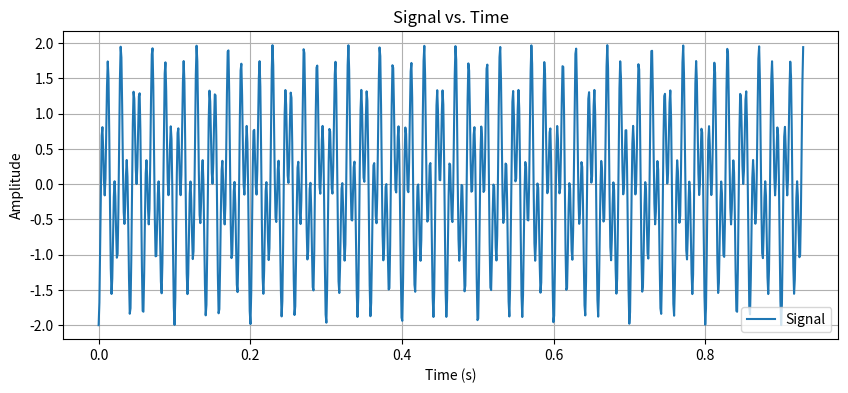
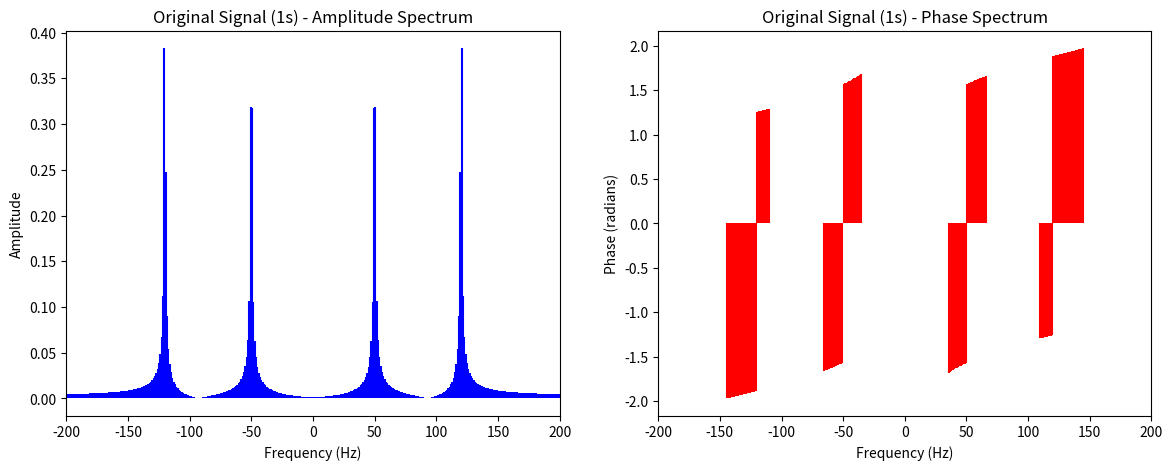
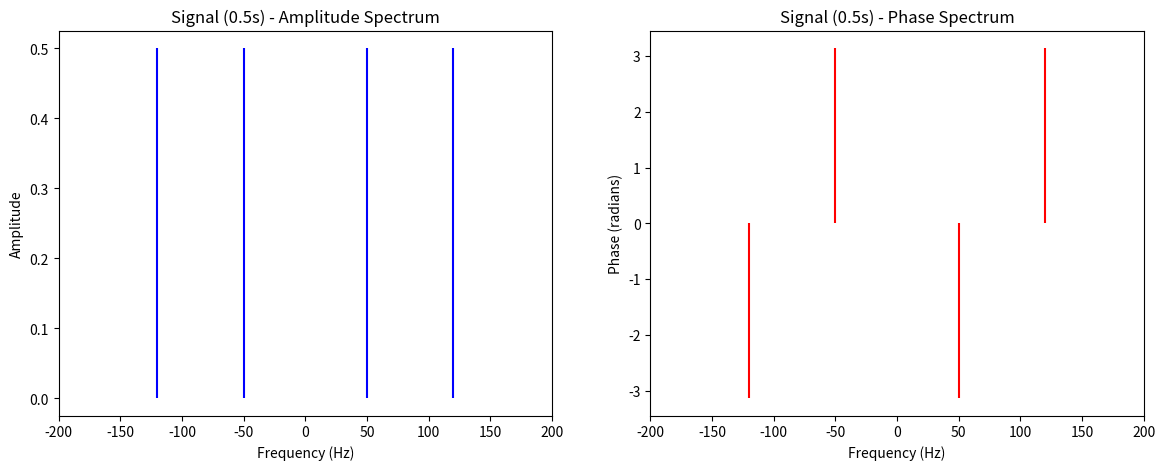
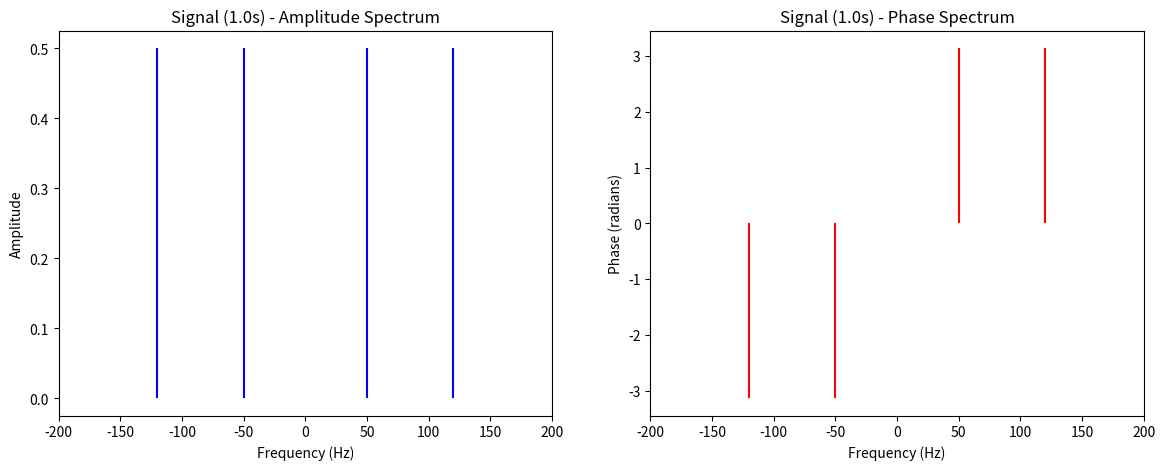
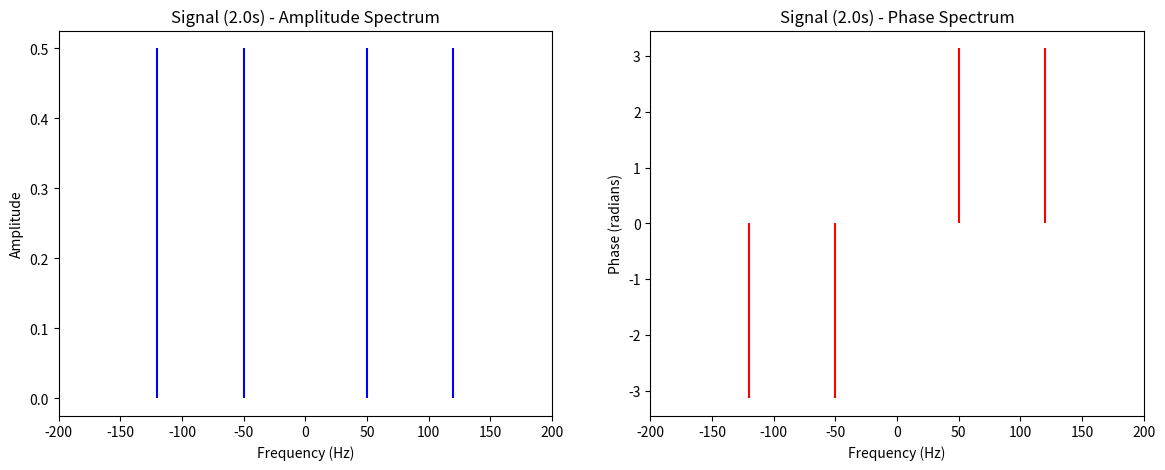
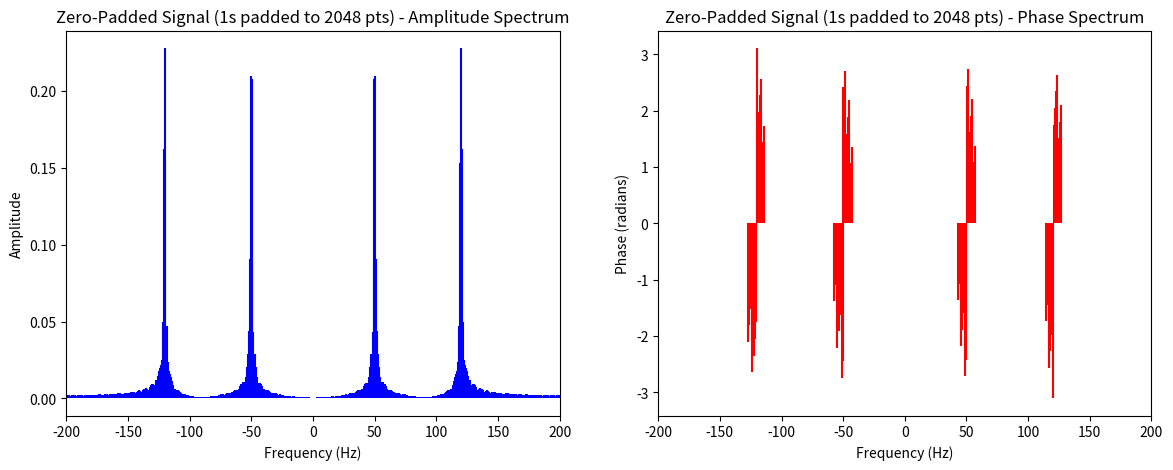
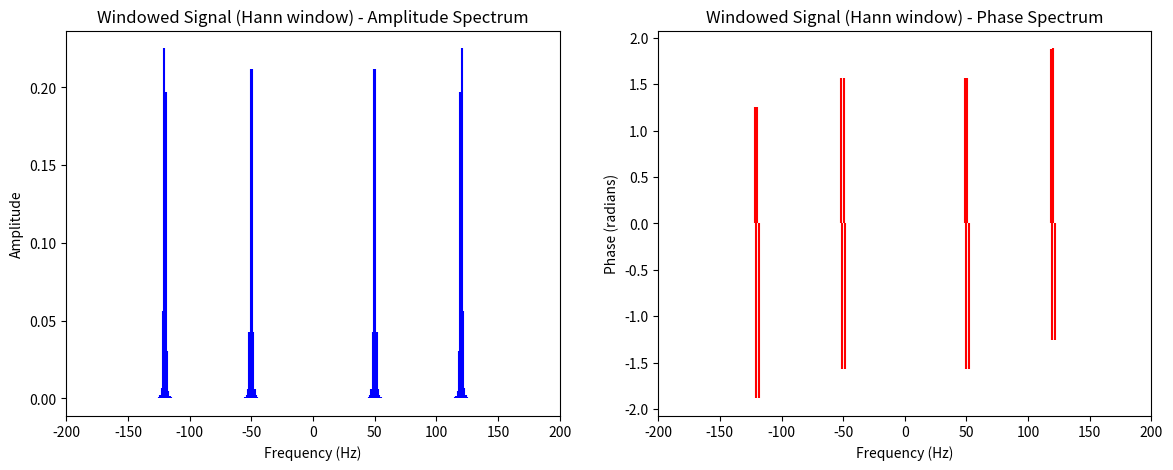

Write the Python code that produced these figures, in order.
import numpy as np
import matplotlib.pyplot as plt

def compute_and_plot(signal, fs, title):
    """
    Вычисляет FFT сигнала и строит графики амплитудного и фазового спектров.
    Подпись оси частот выполняется вручную.
    """
    N = len(signal)
    fft_signal = np.fft.fft(signal)
    freqs = np.fft.fftfreq(N, d=1/fs)
    amplitude = np.abs(fft_signal) / N  # нормировка
    phase = np.angle(fft_signal)
    eps = 0.01
    phase = np.where(amplitude < eps, 0, phase)
    
    # Построение графиков
    fig, axs = plt.subplots(1, 2, figsize=(14, 5))
    
    # Амплитудный спектр
    axs[0].stem(freqs, amplitude, 'b', markerfmt=" ", basefmt=" ")
    axs[0].set_xlabel("Frequency (Hz)")
    axs[0].set_ylabel("Amplitude")
    axs[0].set_title(title + " - Amplitude Spectrum")
    axs[0].set_xlim(-200, 200)
    # Ручная подпись оси X с шагом 50 Гц
    axs[0].set_xticks(np.arange(-200, 201, 50))
    
    # Фазовый спектр
    axs[1].stem(freqs, phase, 'r', markerfmt=" ", basefmt=" ")
    axs[1].set_xlabel("Frequency (Hz)")
    axs[1].set_ylabel("Phase (radians)")
    axs[1].set_title(title + " - Phase Spectrum")
    axs[1].set_xlim(-200, 200)
    axs[1].set_xticks(np.arange(-200, 201, 50))

# Задаём основные параметры
fs = 1000       # Частота дискретизации, Гц
t_total = 1.0 - 0.07  # Продолжительность сигнала, секунда
t = np.linspace(0, t_total, int(fs * t_total), endpoint=False)

# Частоты косинусов
f1 = 50   # Гц
f2 = 120  # Гц

# Создание сигнала как суммы двух косинусов
signal = np.cos(np.pi + 2 * np.pi * f1 * t) + np.cos(np.pi + 2 * np.pi * f2 * t)

plt.figure(figsize=(10, 4))
plt.plot(t, signal, label='Signal')
plt.xlabel("Time (s)")
plt.ylabel("Amplitude")
plt.title("Signal vs. Time")
plt.legend()
plt.grid(True)
plt.show()


# Построение спектров для исходного сигнала (1 секунда)
compute_and_plot(signal, fs, "Original Signal (1s)")

# --- Варьирование интервала (длительности) сигнала ---
# Создадим сигналы разной длительности: 0.5 с, 1.0 с, 2.0 с.
durations = [0.5, 1.0, 2.0]
for dur in durations:
    t_dur = np.linspace(0, dur, int(fs * dur), endpoint=False)
    sig_dur = np.cos(np.pi + 2 * np.pi * f1 * t_dur) + np.cos(np.pi + 2 * np.pi * f2 * t_dur)
    compute_and_plot(sig_dur, fs, f"Signal ({dur}s)")

# Объяснение:
# - При увеличении длительности сигнала (например, 2 с) увеличивается частотное разрешение,
#   и спектральные пики становятся уже.
# - При уменьшении длительности (например, 0.5 с) спектральные пики становятся шире из-за эффекта оконного обрезания.

# --- Нулевое дополнение (Zero-Padding) ---
# Дополнить сигнал, длительностью 1 с, нулями до длины 2048 точек.
N_orig = len(signal)
N_pad = 2048
signal_zero_padded = np.pad(signal, (0, N_pad - N_orig), mode='constant')
compute_and_plot(signal_zero_padded, fs, "Zero-Padded Signal (1s padded to 2048 pts)")

# Объяснение:
# Zero-padding не улучшает разрешающую способность, но интерполирует спектр, делая его визуально гладче.

# --- Сглаживание краёв (Оконное преобразование) ---
# Применение окна Ханна для сглаживания резких краёв сигнала.
window = np.hanning(len(signal))
signal_windowed = signal * window
compute_and_plot(signal_windowed, fs, "Windowed Signal (Hann window)")

# Объяснение:
# Применение окна уменьшает спектральную утечку за счёт плавного затухания сигнала на краях.
# Однако это может привести к незначительному расширению основного лепестка спектра.
